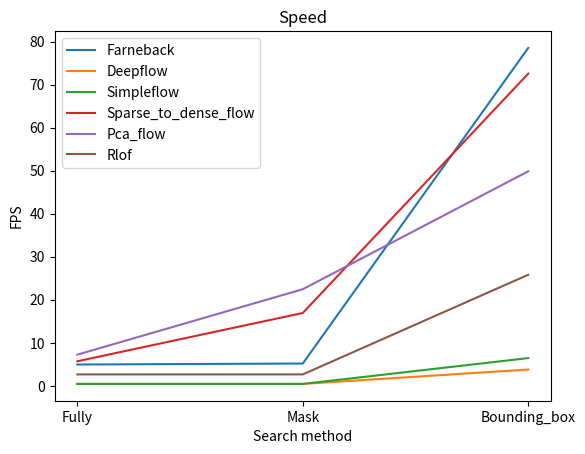

Write Python code to recreate this figure.
'''
[redacted]
Date: 2022-06-07 14:43:55
[redacted]
LastEditTime: 2022-06-21 14:21:49
Description: file content
'''
import matplotlib.pyplot as plt
import numpy as np
def avg(a):
    return np.mean(a)
#epe full mask bounding
Farneback=[2.60,2.29,3.45]
Deepflow=[2.14,1.68,2.09]
Simpleflow=[2.33,2.24,3.01]
Sparse_to_dense_flow=[2.30,2.14,2.17]
Pca_flow=[3.27,2.03,2.12]
Rlof=[3.09,2.9,2.97]
# #acc
Farneback=[82.53,85.00,81.03]
Deepflow=[87.67,90.16,88.96]
Simpleflow=[86.42,87.06,83.49]
Sparse_to_dense_flow=[86.30,87.28,87.48]
Pca_flow=[74.15,86.75,86.75]
Rlof=[78.61,80.53,81.37]
# # #speed
Farneback=[4.96,5.19,78.51]
Deepflow=[0.45,0.45,3.79]
Simpleflow=[0.45,0.45,6.45]
Sparse_to_dense_flow=[5.71,16.93,72.53]
Pca_flow=[7.25,22.45,49.85]
Rlof=[2.66,2.66,25.81]
x = ['Fully','Mask','Bounding_box']
#print([i+1 for i in a])
# d=[Farneback,Deepflow,Simpleflow,Sparse_to_dense_flow,Pca_flow,Rlof]
# for i in d:
#     i[1],i[0] = i[0],i[1]
# print(np.shape(d[0]))
# for test in d:
#     print(test)
fig, ax = plt.subplots() # 创建图实例
ax.plot(x, Farneback, label='Farneback') 
ax.plot(x, Deepflow, label='Deepflow') 
ax.plot(x, Simpleflow, label='Simpleflow') 
ax.plot(x, Sparse_to_dense_flow, label='Sparse_to_dense_flow') 
ax.plot(x, Pca_flow, label='Pca_flow') 
ax.plot(x, Rlof, label='Rlof') 
 
 
ax.set_xlabel('Search method') #设置x轴名称 x label

ax.set_ylabel('error') #设置y轴名称 y label
ax.set_title('EPE') #设置图名为Simple Plot
ax.set_ylabel('Percentage') #设置y轴名称 y label
ax.set_title('Accuracy') #设置图名为Simple Plot
ax.set_ylabel('FPS') #设置y轴名称 y label
ax.set_title('Speed') #设置图名为Simple Plot



ax.legend() #自动检测要在图例中显示的元素，并且显示
 
plt.show() #图形可视化

# import numpy as np
# import matplotlib.pyplot as plt

# labels = ['Fully','P1_Mask','Mask']
# Farneback=[86.73,63.26,87.21]
# Deepflow=[89,85.85,85.85]
# Simpleflow=[81.22,81.3,82.56]
# Sparse_to_dense_flow=[85.95,67.76,81.79]
# Pca_flow=[72.29,52.96,83.1]
# Rlof=[71.21,45.49,71.78]
# Gma_cpu=[93.65,82.21,86.99]
# data = [Farneback,Deepflow,Simpleflow,Sparse_to_dense_flow,Pca_flow,Rlof,Gma_cpu]

# x = range(len(labels))
# width = 0.35

# # 将bottom_y元素都初始化为0
# bottom_y = np.zeros(len(labels))
# data = np.array(data)
# # 按列计算计算每组柱子的总和，为计算百分比做准备
# sums = np.sum(data, axis=0)
# for i in data:
#     # 计算每个柱子的高度，即百分比
#     y = i / sums
#     plt.bar(x, y, width, bottom=bottom_y)
#     # 计算bottom参数的位置
#     bottom_y = y + bottom_y

# plt.xticks(x, labels)
# plt.title('Accuracy')
# plt.show()



# import matplotlib.pyplot as plt
# import matplotlib
# import numpy as np


# # 构建数据
# x = np.arange(17)
# # y1 = [6, 10, 4, 8, 9]
# # y2 = [1, 3, 4, 4, 5]
# y1 = [7.16,6.1,7.66,6.99,6.19,8.26,8.09,6.65,6.46,7.55,7.78,7.14,8.15,8.95,6.92,7.06,6.12]
# y2 = [19.39,20.38,21.93,23.08,24.85,23.99,23.06,22.18,23.17,21.30,19.46,22.40,23.20,23.46,23.48,23.10,23.19]

# bar_width  = 0.35
# tick_label = [str(i+1) for i in range(17)]
# # 绘制柱状图
# plt.figure(figsize=(4, 4))

# plt.bar(x, y1, bar_width, align="center", color='r', tick_label=tick_label, label='FullySearch')
# plt.bar(x+bar_width, y2, bar_width, align="center", color='b', tick_label=tick_label, label='MaskSearch')

# plt.xlabel("scene")
# plt.ylabel("accuracy")
# # 设置x轴刻度显示位置
# plt.xticks(x+bar_width/2, tick_label)

# plt.legend(loc='upper right')
# plt.show()